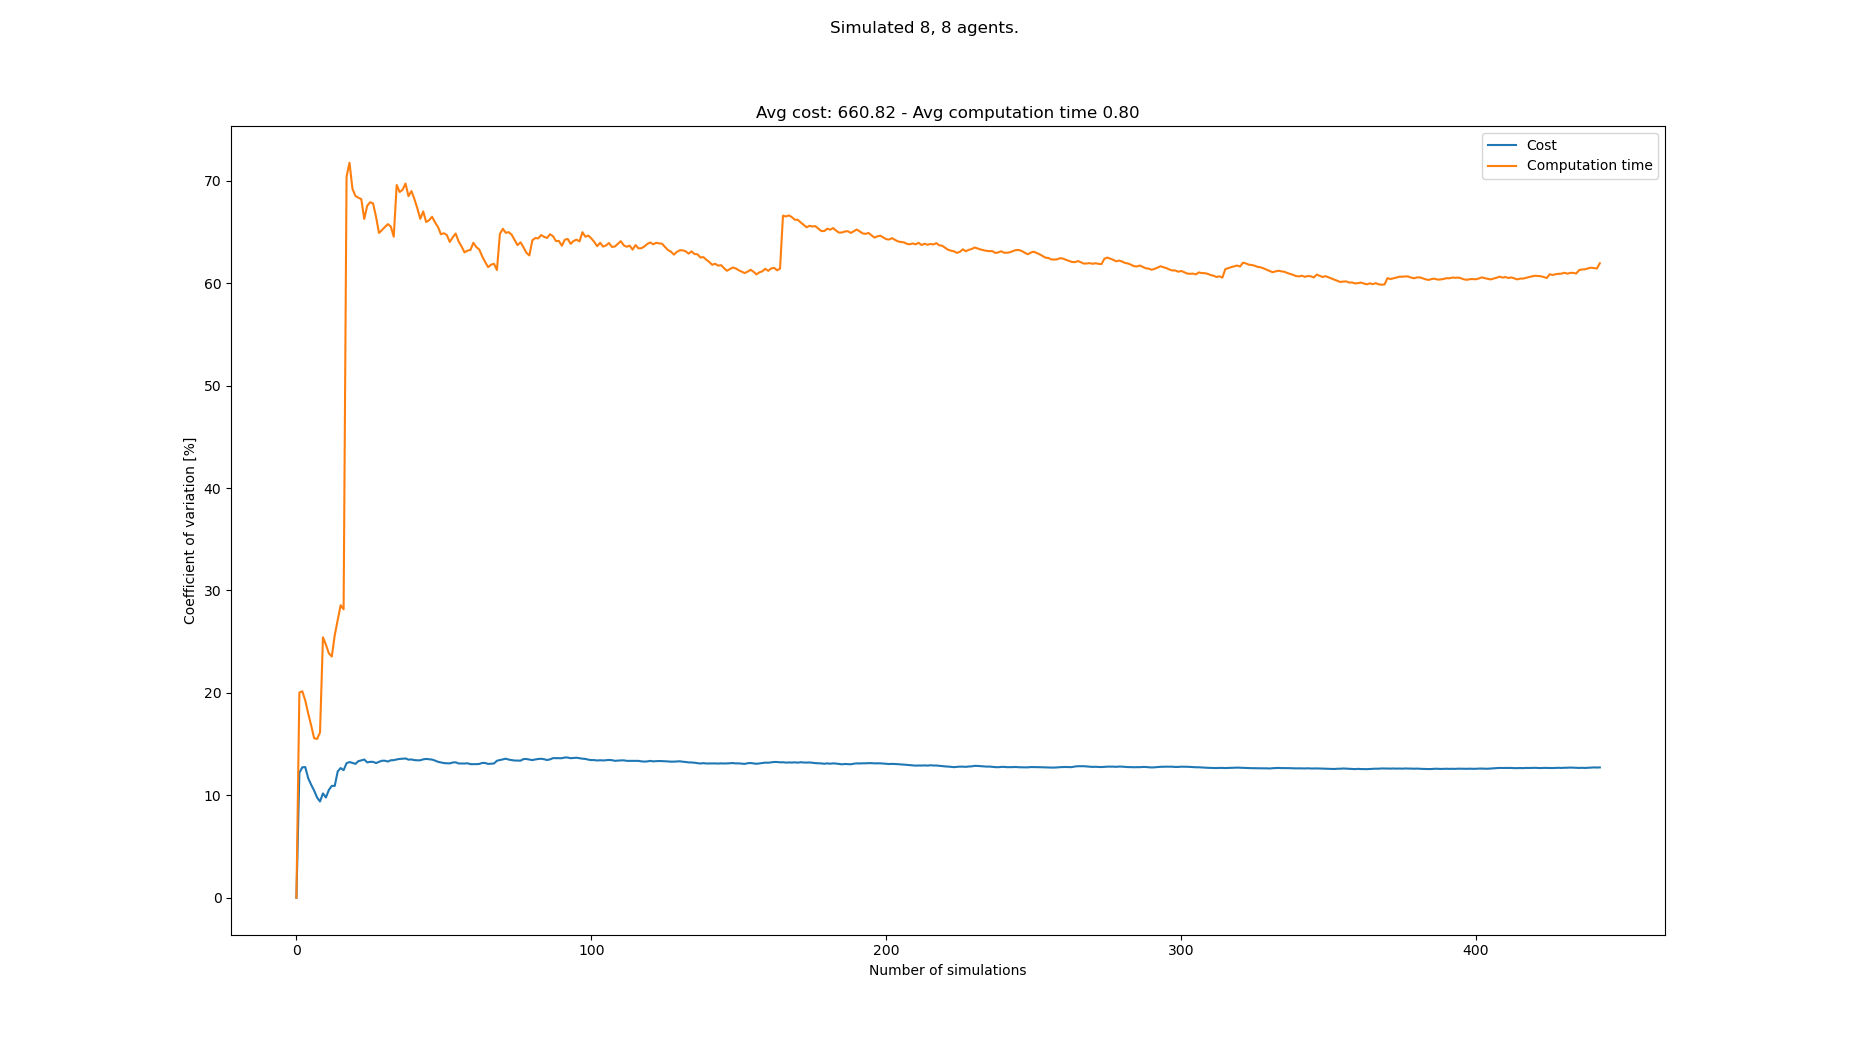

Source data for this figure (header and first rows):
starts, goals, Cost, Cost_var, Cost_mean, Cost_std, Computation time, Computation time_var, Computation time_mean, Computation time_std
[(8, 0), (3, 0), (1, 0), (5, 0), (7, 0),…, [(5, 21), (8, 21), (3, 21), (2, 21), (7,…, 576, 0.0, 576.0, 0.0, 0.353, 0.0, 0.353, 0.0
[(2, 0), (5, 0), (6, 0), (0, 0), (8, 0),…, [(4, 21), (7, 21), (2, 21), (0, 21), (8,…, 736, 12.2, 656.0, 80.0, 0.5298, 20.03, 0.4414, 0.0884
[(8, 0), (0, 0), (5, 0), (6, 0), (4, 0),…, [(8, 21), (4, 21), (2, 21), (1, 21), (0,…, 560, 12.73, 624.0, 79.46, 0.354, 20.16, 0.4123, 0.08311
[(5, 0), (8, 0), (2, 0), (3, 0), (4, 0),…, [(0, 21), (8, 21), (5, 21), (4, 21), (1,…, 544, 12.76, 604.0, 77.05, 0.3525, 19.25, 0.3973, 0.07649
[(8, 0), (1, 0), (5, 0), (6, 0), (0, 0),…, [(4, 21), (1, 21), (8, 21), (5, 21), (3,…, 576, 11.67, 598.4, 69.82, 0.359, 17.99, 0.3897, 0.07011
[(1, 0), (8, 0), (2, 0), (7, 0), (6, 0),…, [(7, 21), (2, 21), (5, 21), (6, 21), (8,…, 560, 11.03, 592.0, 65.32, 0.3626, 16.82, 0.3851, 0.06479
[(0, 0), (3, 0), (5, 0), (7, 0), (8, 0),…, [(8, 21), (2, 21), (3, 21), (1, 21), (6,…, 560, 10.47, 587.4, 61.5, 0.3855, 15.57, 0.3852, 0.05999
[(0, 0), (2, 0), (6, 0), (8, 0), (7, 0),…, [(5, 21), (4, 21), (0, 21), (1, 21), (6,…, 592, 9.787, 588.0, 57.55, 0.333, 15.5, 0.3787, 0.05871
[(0, 0), (1, 0), (6, 0), (3, 0), (8, 0),…, [(4, 21), (2, 21), (1, 21), (0, 21), (7,…, 560, 9.398, 584.9, 54.97, 0.3067, 16.13, 0.3707, 0.05979
[(2, 0), (5, 0), (4, 0), (1, 0), (6, 0),…, [(3, 21), (2, 21), (4, 21), (5, 21), (1,…, 688, 10.19, 595.2, 60.63, 0.6508, 25.43, 0.3987, 0.1014
[(3, 0), (2, 0), (7, 0), (1, 0), (5, 0),…, [(3, 21), (2, 21), (1, 21), (7, 21), (8,…, 576, 9.786, 593.5, 58.07, 0.3542, 24.71, 0.3946, 0.09751
[(4, 0), (7, 0), (0, 0), (1, 0), (2, 0),…, [(8, 21), (7, 21), (4, 21), (6, 21), (5,…, 704, 10.53, 602.7, 63.44, 0.47, 23.86, 0.4009, 0.09565
[(0, 0), (1, 0), (4, 0), (2, 0), (7, 0),…, [(1, 21), (2, 21), (0, 21), (8, 21), (6,…, 704, 10.92, 610.5, 66.67, 0.5101, 23.55, 0.4093, 0.09639
[(0, 0), (8, 0), (1, 0), (4, 0), (6, 0),…, [(6, 21), (3, 21), (4, 21), (1, 21), (5,…, 688, 10.92, 616.0, 67.27, 0.6312, 25.65, 0.4252, 0.1091
[(5, 0), (0, 0), (1, 0), (4, 0), (3, 0),…, [(8, 21), (4, 21), (1, 21), (6, 21), (7,…, 784, 12.33, 627.2, 77.33, 0.6502, 27.12, 0.4402, 0.1194
[(5, 0), (0, 0), (3, 0), (1, 0), (8, 0),…, [(5, 21), (2, 21), (1, 21), (0, 21), (6,…, 528, 12.66, 621.0, 78.63, 0.2702, 28.56, 0.4295, 0.1227
[(0, 0), (7, 0), (2, 0), (5, 0), (1, 0),…, [(8, 21), (4, 21), (2, 21), (1, 21), (5,…, 576, 12.45, 618.4, 77.02, 0.3676, 28.16, 0.4259, 0.1199
[(2, 0), (7, 0), (0, 0), (5, 0), (4, 0),…, [(3, 21), (1, 21), (6, 21), (5, 21), (4,…, 768, 13.14, 626.7, 82.32, 1.902, 70.4, 0.5079, 0.3575
[(8, 0), (2, 0), (0, 0), (6, 0), (1, 0),…, [(6, 21), (0, 21), (5, 21), (8, 21), (4,…, 736, 13.24, 632.4, 83.76, 1.36, 71.76, 0.5527, 0.3966
[(3, 0), (2, 0), (6, 0), (7, 0), (8, 0),…, [(3, 21), (2, 21), (0, 21), (4, 21), (5,…, 720, 13.17, 636.8, 83.84, 0.7134, 69.22, 0.5607, 0.3881
[(1, 0), (0, 0), (6, 0), (5, 0), (8, 0),…, [(6, 21), (5, 21), (3, 21), (2, 21), (8,…, 576, 13.07, 633.9, 82.84, 0.4274, 68.52, 0.5544, 0.3799
[(7, 0), (2, 0), (4, 0), (3, 0), (6, 0),…, [(4, 21), (1, 21), (6, 21), (5, 21), (2,…, 528, 13.33, 629.1, 83.89, 0.3685, 68.35, 0.5459, 0.3731
[(8, 0), (7, 0), (5, 0), (6, 0), (4, 0),…, [(1, 21), (3, 21), (4, 21), (5, 21), (2,…, 544, 13.41, 625.4, 83.86, 0.3612, 68.2, 0.5379, 0.3669
[(3, 0), (2, 0), (4, 0), (8, 0), (7, 0),…, [(6, 21), (3, 21), (1, 21), (0, 21), (2,…, 736, 13.49, 630.0, 85.02, 0.9066, 66.26, 0.5533, 0.3666
[(0, 0), (4, 0), (8, 0), (3, 0), (2, 0),…, [(2, 21), (5, 21), (0, 21), (8, 21), (6,…, 640, 13.22, 630.4, 83.32, 1.417, 67.55, 0.5878, 0.3971
[(1, 0), (5, 0), (0, 0), (6, 0), (3, 0),…, [(7, 21), (0, 21), (8, 21), (2, 21), (5,…, 736, 13.27, 634.5, 84.19, 1.418, 67.9, 0.6197, 0.4208
[(6, 0), (5, 0), (8, 0), (2, 0), (4, 0),…, [(8, 21), (0, 21), (5, 21), (2, 21), (1,…, 560, 13.27, 631.7, 83.81, 0.4115, 67.78, 0.612, 0.4148
[(7, 0), (4, 0), (6, 0), (1, 0), (2, 0),…, [(1, 21), (0, 21), (4, 21), (7, 21), (5,…, 704, 13.15, 634.3, 83.38, 0.635, 66.47, 0.6129, 0.4074
[(8, 0), (7, 0), (0, 0), (3, 0), (5, 0),…, [(0, 21), (2, 21), (3, 21), (5, 21), (1,…, 752, 13.27, 638.3, 84.7, 0.7741, 64.9, 0.6184, 0.4014
[(4, 0), (5, 0), (6, 0), (7, 0), (1, 0),…, [(5, 21), (8, 21), (6, 21), (2, 21), (0,…, 544, 13.38, 635.2, 84.98, 0.3566, 65.18, 0.6097, 0.3974
[(6, 0), (5, 0), (3, 0), (4, 0), (0, 0),…, [(1, 21), (6, 21), (2, 21), (4, 21), (5,…, 560, 13.38, 632.8, 84.65, 1.42, 65.48, 0.6358, 0.4164
[(5, 0), (4, 0), (6, 0), (8, 0), (2, 0),…, [(1, 21), (0, 21), (8, 21), (2, 21), (5,…, 576, 13.3, 631.0, 83.9, 0.3631, 65.76, 0.6273, 0.4125
[(6, 0), (2, 0), (8, 0), (5, 0), (7, 0),…, [(3, 21), (1, 21), (2, 21), (6, 21), (8,…, 752, 13.42, 634.7, 85.18, 1.373, 65.53, 0.6499, 0.4259
[(8, 0), (1, 0), (4, 0), (3, 0), (7, 0),…, [(8, 21), (0, 21), (4, 21), (6, 21), (3,…, 736, 13.43, 637.6, 85.65, 0.6578, 64.54, 0.6501, 0.4196
[(6, 0), (8, 0), (2, 0), (3, 0), (1, 0),…, [(4, 21), (1, 21), (6, 21), (3, 21), (8,…, 752, 13.5, 640.9, 86.54, 2.135, 69.58, 0.6926, 0.4819
[(3, 0), (1, 0), (0, 0), (4, 0), (6, 0),…, [(5, 21), (4, 21), (3, 21), (7, 21), (6,…, 752, 13.55, 644.0, 87.26, 1.471, 68.9, 0.7142, 0.4921
[(5, 0), (8, 0), (4, 0), (3, 0), (0, 0),…, [(3, 21), (7, 21), (6, 21), (5, 21), (0,…, 560, 13.58, 641.7, 87.14, 0.4084, 69.12, 0.7059, 0.4879
[(1, 0), (3, 0), (4, 0), (8, 0), (2, 0),…, [(0, 21), (8, 21), (2, 21), (3, 21), (7,…, 560, 13.6, 639.6, 86.98, 0.3259, 69.73, 0.6959, 0.4853
[(2, 0), (8, 0), (3, 0), (0, 0), (5, 0),…, [(5, 21), (1, 21), (4, 21), (8, 21), (6,…, 704, 13.48, 641.2, 86.46, 0.8817, 68.49, 0.7007, 0.4799
[(3, 0), (2, 0), (1, 0), (5, 0), (7, 0),…, [(5, 21), (8, 21), (4, 21), (6, 21), (2,…, 560, 13.5, 639.2, 86.31, 0.3404, 68.99, 0.6917, 0.4772
[(1, 0), (0, 0), (5, 0), (7, 0), (4, 0),…, [(5, 21), (7, 21), (8, 21), (4, 21), (1,…, 720, 13.44, 641.2, 86.15, 0.6632, 68.22, 0.691, 0.4714
[(7, 0), (5, 0), (6, 0), (0, 0), (4, 0),…, [(3, 21), (7, 21), (4, 21), (5, 21), (8,…, 736, 13.42, 643.4, 86.34, 1.297, 67.31, 0.7054, 0.4748
[(6, 0), (3, 0), (5, 0), (4, 0), (0, 0),…, [(8, 21), (6, 21), (5, 21), (1, 21), (3,…, , 13.42, 643.4, 86.34, 1.205, 66.28, 0.717, 0.4753
[(6, 0), (5, 0), (0, 0), (7, 0), (3, 0),…, [(4, 21), (0, 21), (8, 21), (3, 21), (1,…, 544, 13.51, 641.1, 86.64, 0.2944, 67.01, 0.7074, 0.474
[(5, 0), (0, 0), (7, 0), (3, 0), (1, 0),…, [(5, 21), (6, 21), (1, 21), (2, 21), (0,…, 752, 13.55, 643.6, 87.23, 1.133, 65.97, 0.7169, 0.4729
[(6, 0), (3, 0), (7, 0), (2, 0), (8, 0),…, [(6, 21), (0, 21), (2, 21), (4, 21), (1,…, 576, 13.52, 642.1, 86.83, 0.4135, 66.15, 0.7103, 0.4698
[(1, 0), (3, 0), (5, 0), (8, 0), (7, 0),…, [(2, 21), (8, 21), (0, 21), (1, 21), (6,…, 576, 13.49, 640.7, 86.42, 0.3686, 66.49, 0.703, 0.4674
[(4, 0), (8, 0), (3, 0), (7, 0), (6, 0),…, [(8, 21), (4, 21), (6, 21), (5, 21), (1,…, 704, 13.39, 642, 85.98, 0.6369, 65.93, 0.7016, 0.4626
[(0, 0), (4, 0), (3, 0), (6, 0), (5, 0),…, [(8, 21), (0, 21), (1, 21), (5, 21), (4,…, 688, 13.27, 643.0, 85.33, 0.5967, 65.49, 0.6995, 0.4581
[(4, 0), (6, 0), (8, 0), (1, 0), (7, 0),…, [(2, 21), (5, 21), (6, 21), (8, 21), (1,…, 720, 13.21, 644.6, 85.16, 0.7334, 64.77, 0.7002, 0.4535
[(1, 0), (2, 0), (7, 0), (4, 0), (0, 0),…, [(4, 21), (5, 21), (1, 21), (3, 21), (7,…, 592, 13.15, 643.5, 84.62, 0.422, 64.88, 0.6947, 0.4507
[(7, 0), (1, 0), (4, 0), (5, 0), (8, 0),…, [(3, 21), (6, 21), (4, 21), (8, 21), (5,…, 576, 13.13, 642.2, 84.31, 0.5029, 64.7, 0.691, 0.4471
[(1, 0), (8, 0), (7, 0), (3, 0), (6, 0),…, [(4, 21), (1, 21), (5, 21), (7, 21), (6,…, 736, 13.12, 644.0, 84.48, 1.231, 64.02, 0.7012, 0.449
[(2, 0), (7, 0), (1, 0), (0, 0), (3, 0),…, [(3, 21), (4, 21), (2, 21), (0, 21), (1,…, 544, 13.2, 642.1, 84.78, 0.3275, 64.47, 0.6943, 0.4476
[(3, 0), (6, 0), (2, 0), (4, 0), (8, 0),…, [(5, 21), (6, 21), (3, 21), (7, 21), (8,…, 560, 13.22, 640.6, 84.72, 0.3387, 64.85, 0.6878, 0.4461
[(1, 0), (8, 0), (3, 0), (0, 0), (6, 0),…, [(6, 21), (8, 21), (1, 21), (2, 21), (3,…, 672, 13.11, 641.2, 84.05, 1.102, 64.07, 0.6952, 0.4455
[(7, 0), (4, 0), (5, 0), (0, 0), (1, 0),…, [(2, 21), (0, 21), (3, 21), (5, 21), (1,…, , 13.11, 641.2, 84.05, 1.317, 63.59, 0.7062, 0.449
[(3, 0), (6, 0), (7, 0), (1, 0), (4, 0),…, [(4, 21), (0, 21), (7, 21), (1, 21), (8,…, 736, 13.1, 642.9, 84.24, 0.7279, 63, 0.7065, 0.4452
[(7, 0), (4, 0), (1, 0), (6, 0), (2, 0),…, [(5, 21), (1, 21), (6, 21), (4, 21), (0,…, 560, 13.13, 641.4, 84.2, 0.4014, 63.18, 0.7014, 0.4431
[(2, 0), (0, 0), (8, 0), (4, 0), (6, 0),…, [(0, 21), (5, 21), (6, 21), (2, 21), (4,…, 608, 13.04, 640.8, 83.58, 0.4365, 63.23, 0.697, 0.4407
... 358 more rows
